Run: headless pygame with SDL's dummy video driver; simulated clock (each Clock.tick advances the game by its frame time, no real sleeping); random seed 0; keys injected as events and as key.get_pressed() state; mouse plan: one left click at the window centre at the start of phase 2, then a move to the lower-right quarter at the start of phase 3.
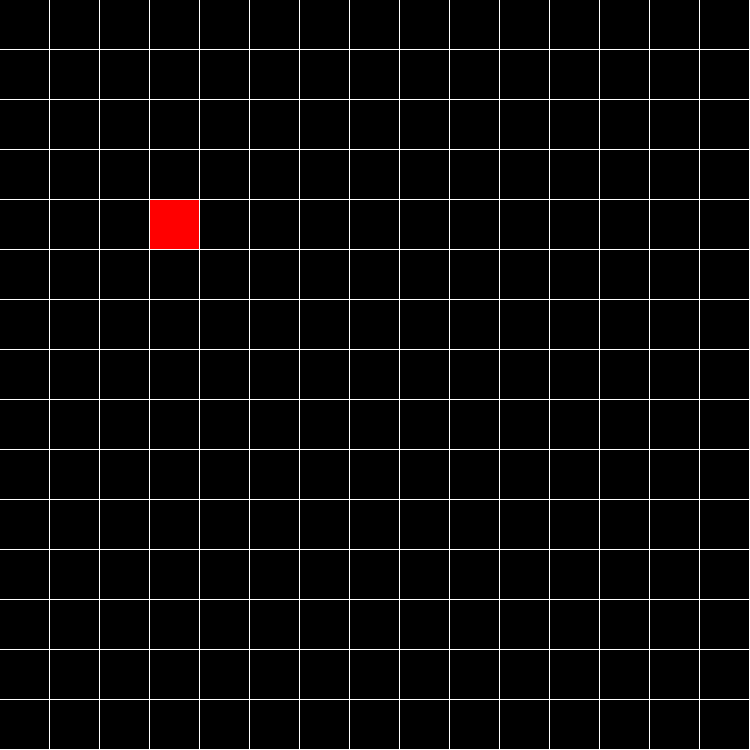
Frame 1 of 4 · flips 1–60 · no input
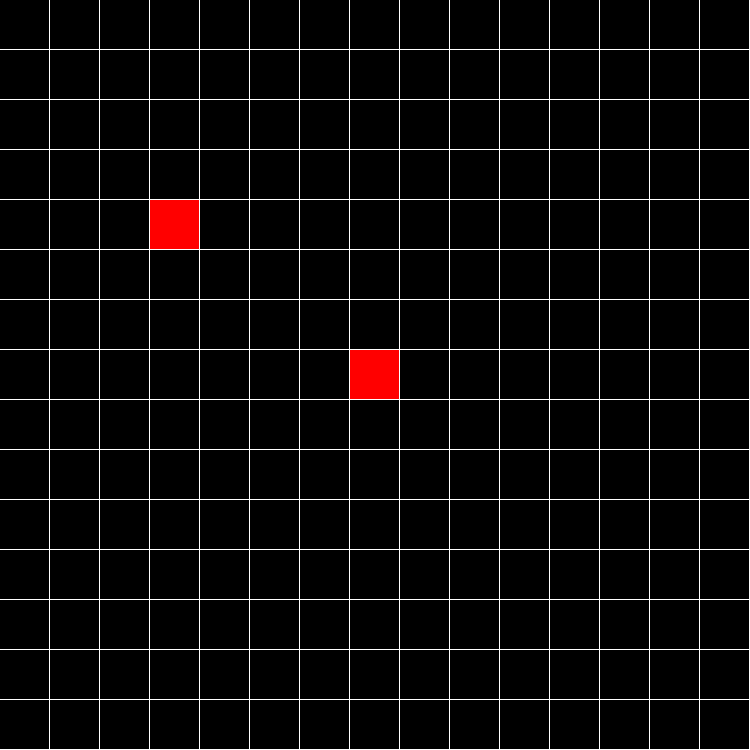
Frame 2 of 4 · flips 61–180 · clicked the window centre · tapped SPACE, RETURN · held RIGHT (→), D
Frame 3 of 4 · flips 181–300 · moved the mouse to the lower-right quarter · held DOWN (↓), S · screen unchanged from frame 2, image omitted
Frame 4 of 4 · flips 301–420 · held LEFT (←), A, UP (↑), W · screen unchanged from frame 3, image omitted

The pygame program that drew these frames:

import pygame

pygame.init()

# global variables
windowHeight = 750
windowWidth = 750
screen = pygame.display.set_mode((windowWidth, windowHeight))
clock = pygame.time.Clock()
running = True
blockSize = 50
blockDrawSize = blockSize - 1
grid = []
colors = {
    "dead" : "black",
    "alive" : "red",
}

count = -1
for x in range(0,windowWidth,blockSize):
    count += 1
    grid.append([])
    for y in range(0, windowHeight, blockSize):
        grid[count].append("dead")
print(len(grid))
print(len(grid[14]))

#test
grid[3][4] = "alive"

print(grid[4][5])

def drawGrid():
    #range(start,stop,incrementby)
    xcount = -1
    for x in range(0,windowWidth,blockSize):
        ycount = -1
        xcount += 1
        for y in range(0, windowHeight, blockSize):
            ycount += 1
            block = pygame.Rect(x,y,blockDrawSize,blockDrawSize)
            pygame.draw.rect(screen, colors[grid[xcount][ycount]], block)

def toggleBlock(mousex, mousey):
    x = mousex
    y = mousey

    x /= blockSize
    y /= blockSize
    x = int(x)
    y = int(y)

    if grid[x][y] == "alive":
        grid[x][y] = "dead"
    elif grid[x][y] == "dead":
        grid[x][y] = "alive"
    else:
        print("something's wrong")



while running:
    for event in pygame.event.get():
        if event.type == pygame.QUIT:
            running = False
        if event.type == pygame.MOUSEBUTTONDOWN:
            if event.button == 1:
                mousex, mousey = pygame.mouse.get_pos()
                toggleBlock(mousex, mousey)

    screen.fill("white")
    drawGrid()

    # main loop

    # update display
    pygame.display.flip()
    clock.tick(60)

pygame.quit()
